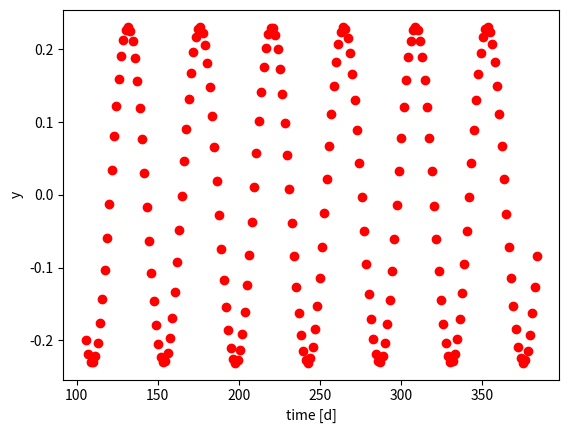
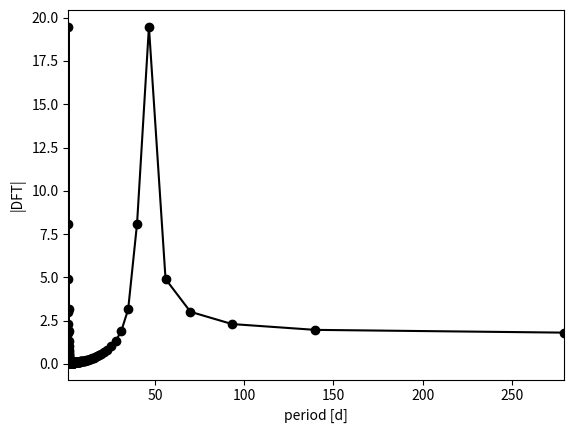
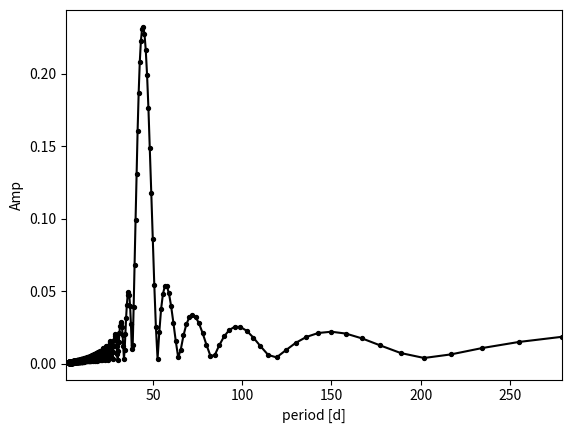

These charts were generated, in order, by the following Python code:
import numpy as np
import matplotlib.pyplot as plt
from scipy import signal

# Generate some fake sine wave data
amp = 0.231
P = 44.319
phi = 1.761

tstart = 105.751
tend = 385.182
tstep = P / 30.761
t = np.arange(tstart, tend, tstep)
y = amp * np.sin(2.0 * np.pi * t / P + phi)
tlen = len(t)

fig, ax = plt.subplots()
ax.scatter(t, y, marker="o", color="r")
ax.set_xlabel("time [d]")
ax.set_ylabel("y")
plt.show()

fft = np.abs(np.fft.fft(y))

# Period at each DFT element (skipping s = 0, which has infinite period)
s = np.arange(1, tlen)
Ptab = (tend - tstart) / s
fft = fft[1:]

fig, ax = plt.subplots()
ax.plot(Ptab, fft, color="k")
ax.scatter(Ptab, fft, color="k")
ax.set_xlim(tstep, tend - tstart)
ax.set_xlabel("period [d]")
ax.set_ylabel("|DFT|")
plt.show()
print(f"Peak power occurs at {Ptab[np.argmax(fft)]:.2f} days")
print(f"(true period = {P} days)")

# Define a frequency array to test
nfreq = 1000
freqmax = np.pi / tstep
freqmin = 2.0 * np.pi / (tend - tstart)
freqs = np.linspace(freqmin, freqmax, nfreq, endpoint=False)
periods = 2.0 * np.pi / freqs

LSpower = signal.lombscargle(t, y, freqs, precenter=True)
LSamp = np.sqrt(4.0 * LSpower / tlen)

fig, ax = plt.subplots()
ax.plot(periods, LSamp, color="k")
ax.scatter(periods, LSamp, color="k", s=8)
ax.set_xlim(tstep, tend - tstart)
ax.set_xlabel("period [d]")
ax.set_ylabel("Amp")
plt.show()
print(f"Peak power occurs at {periods[np.argmax(LSamp)]:.2f} days")
print(f"(true period = {P} days)")
